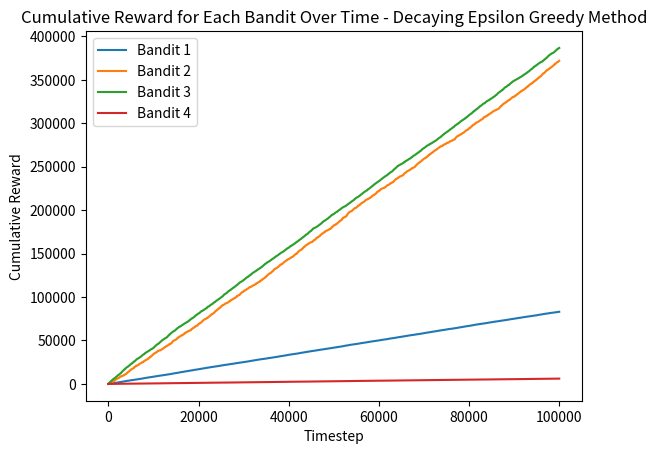

The script that saved this image:
import matplotlib.pyplot as plt
import random

#------------------------------------Classes construction------------------------------------#

class Bandit:
    def __init__(self, n, r):
        self.n = n
        self.reward = r[0]
        self.weight = r[1]
     
class Agent:
    def __init__(self,a,t):
        self.action = a # Bandit class
        self.policy = [0.0 for _ in range(len(a))]
        self.action_value = [[0,0] for _ in range(len(a))] # [action count, cumulative reward]
        self.step = t
        self.epsilon = 1.0
        self.mode = 0 # 0 = exploration, 1 = exploitation

        #for output
        self.simulated_rewards = [] # [action, recieved reward, mode]
        self.cumulative_rewards = [[0] for _ in range(len(a))]  # Track cumulative reward for each bandit

    def normalize_q(self, q):
        normal = []
        for count,cumulative_reward in q:
            if count != 0:
                normal.append(cumulative_reward/count)
            else:
                normal.append(0)

        total = sum(normal)
        if total != 0:
            return [p / total for p in normal]
        else:
            return [1.0 / len(q) for _ in q]

    def simulate(self):
        for _ in range(self.step):
            # Decaying epsilon value
            self.epsilon = max(0.1, self.epsilon * 0.99)
            self.mode = 0 if random.random() < self.epsilon else 1

            # Select an action based on policy weight at timestep t
            action_t = random.choices(
                self.action, 
                weights= [1.0/len(self.action) for _ in range(len(self.action))] if self.mode == 0 else self.policy, 
                k=1
            )[0] 

            # Return a reward for that action at timestep t and mode
            reward = random.choices([0, action_t.reward], [1.0 - action_t.weight, action_t.weight], k=1)[0]
            self.simulated_rewards.append([action_t.n, reward, self.mode])

            # Update cumulative rewards for the selected bandit
            self.cumulative_rewards[action_t.n].append(self.cumulative_rewards[action_t.n][-1] + reward)

            # For other bandits, copy the last cumulative reward (no change)
            for i in range(len(self.cumulative_rewards)):
                if i != action_t.n:
                    self.cumulative_rewards[i].append(self.cumulative_rewards[i][-1])

            
            # Count actions and add a reward to the action value
            self.action_value[action_t.n] = [x+y for x,y in zip(self.action_value[action_t.n],[1,self.simulated_rewards[-1][1]])]

            # Normalize
            self.policy = self.normalize_q(self.action_value)

        return self.simulated_rewards, self.policy
        
#------------------------------------Running the script------------------------------------#

if __name__ == "__main__":

    #------------------------------------Initilization------------------------------------#
    steps = 10000 # Steps per iteration
    iterations = 10

    reward_matrix = [[5,0.9],[100,0.1],[50,0.2],[1,1]] # [reward, probability]
    #reward_matrix = [[1000,0.01],[500,0.02],[100,0.1],[50,0.2],[20,0.5]]

    bandits = [Bandit(i, reward_matrix[i]) for i in range(len(reward_matrix))]
    agent = Agent(bandits,steps)

    weight = [1.0 / len(bandits) for _ in range(len(bandits))] # Pre-initialize for edge cases (for output only not computed)

    #--------------------------------------Simulation--------------------------------------#

    for i in range(iterations):
        result, weight = agent.simulate()

        #----------------------------------------Result----------------------------------------#

    action_counts = [val[0] for val in agent.action_value]
    average_rewards = [val[1] / val[0] if val[0] > 0 else 0 for val in agent.action_value]

    print("\nSummary:")
    for i, (count, avg_reward) in enumerate(zip(action_counts, average_rewards)):
        print(f"Action {i + 1}: Count = {count}, Average Reward = {avg_reward:.2f}, Weight = {weight[i]:.4f}")
    print('-------------------------------------------')

    for i, cumulative_reward in enumerate(agent.cumulative_rewards):
            plt.plot(range(len(cumulative_reward)), cumulative_reward, label=f"Bandit {i + 1}")

    plt.xlabel("Timestep")
    plt.ylabel("Cumulative Reward")
    plt.title("Cumulative Reward for Each Bandit Over Time - Decaying Epsilon Greedy Method")
    plt.legend()
    plt.show()